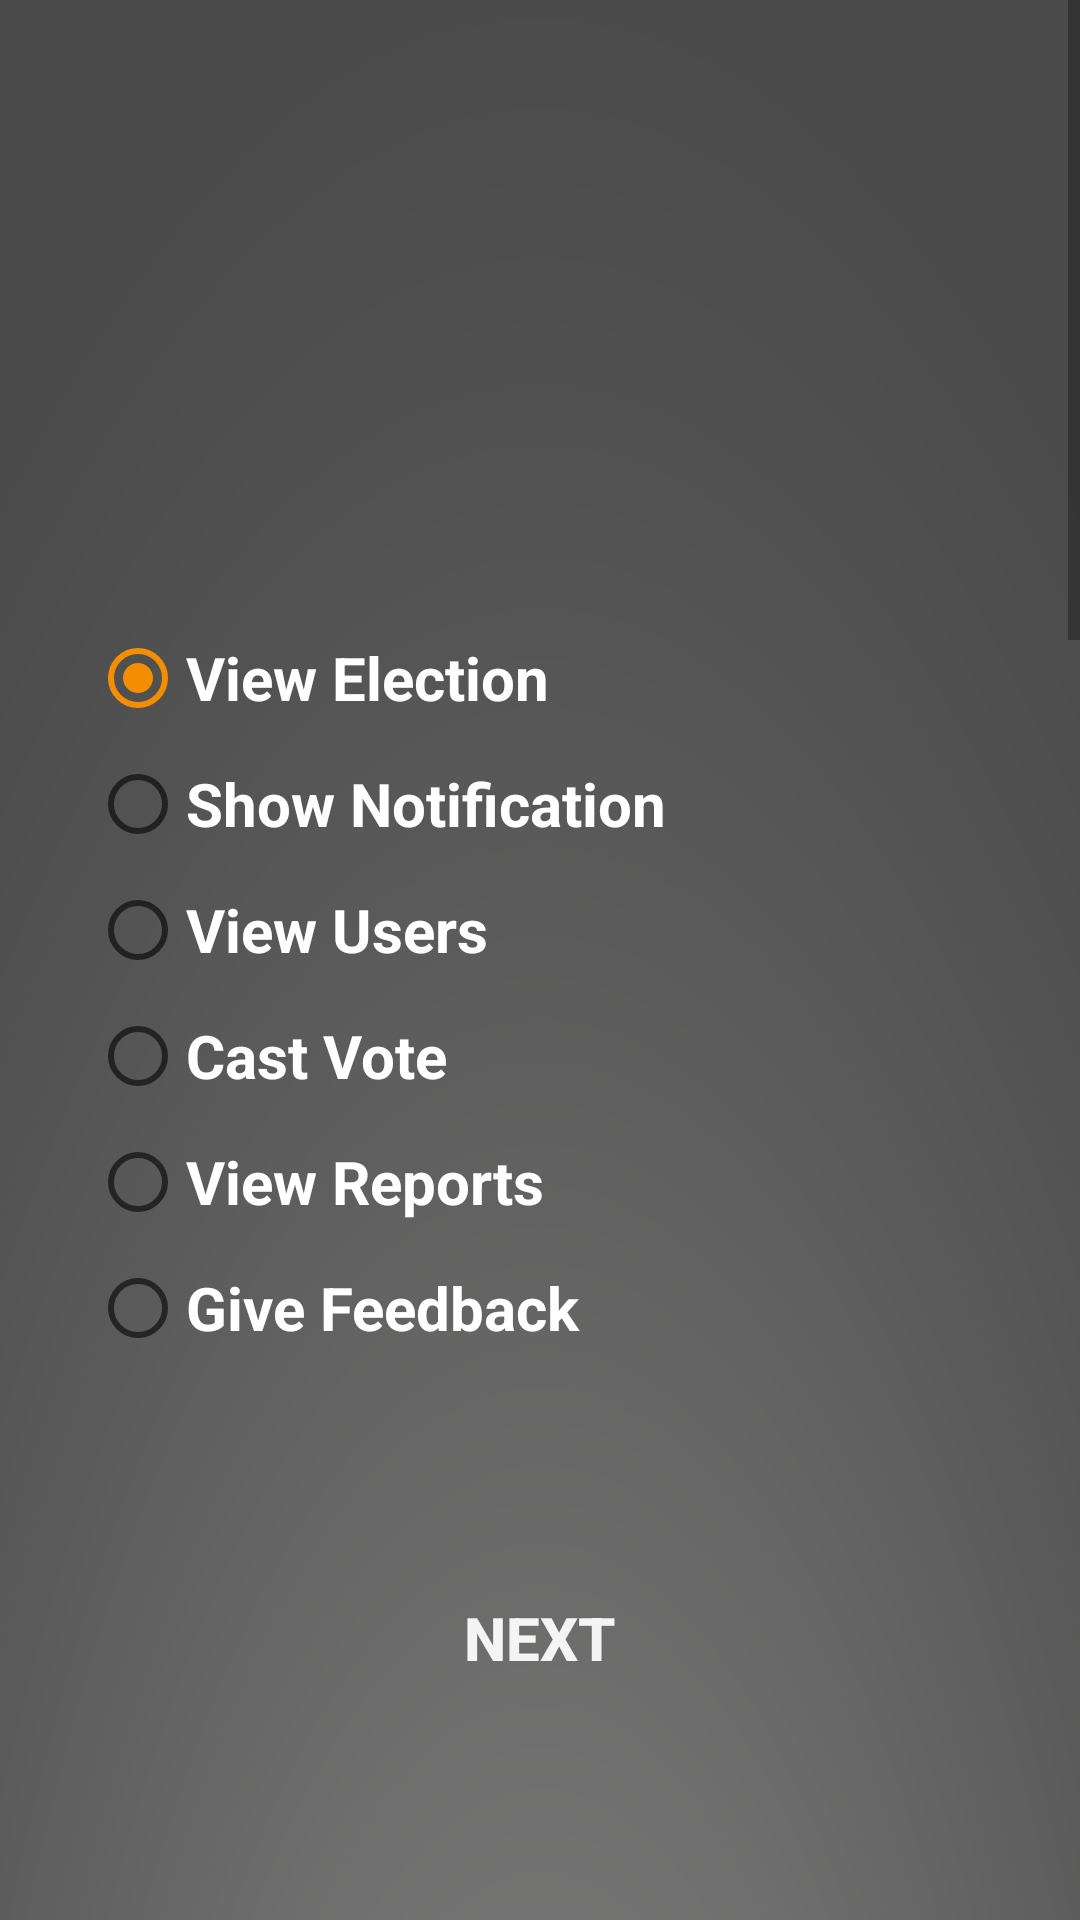

Produce the Android XML layout that renders to this screen, including the resource entries it uses.
<!-- AndroidManifest.xml: application theme AppTheme -->
<!-- res/layout/activity_userhome.xml -->
<?xml version="1.0" encoding="utf-8"?>
<ScrollView
    xmlns:android="http://schemas.android.com/apk/res/android"
    xmlns:app="http://schemas.android.com/apk/res-auto"
    xmlns:tools="http://schemas.android.com/tools"
    android:layout_width="match_parent"
    android:layout_height="match_parent"
    android:fillViewport="true"
    >
<LinearLayout
    android:layout_width="match_parent"
    android:layout_height="match_parent"
    android:background="@drawable/background"
    android:orientation="vertical"
    android:padding="20dp">

    <ImageView
        android:id="@+id/imageView7"
        android:layout_width="wrap_content"
        android:layout_height="150dp"
        android:src="@drawable/user"
        android:layout_gravity="center"
        android:layout_marginBottom="30dp"
         />

    <RadioGroup
        android:layout_width="match_parent"
        android:layout_height="wrap_content"
        android:orientation="vertical"
        android:id="@+id/options"
        android:layout_margin="10dp"
        android:layout_marginTop="30dp">

        <RadioButton
            android:id="@+id/viewElection"
            android:layout_width="match_parent"
            android:layout_height="wrap_content"
            android:layout_marginBottom="10dp"
            android:text="@string/VIEW_ELECTION"
            android:textSize="20sp"
            android:checked="true"
            android:textColor="#ffffff"
            android:textStyle="bold" />


        <RadioButton
            android:id="@+id/showNotification"
            android:layout_width="match_parent"
            android:layout_height="wrap_content"
            android:layout_marginBottom="10dp"
            android:text="@string/SHOW_NOTIFICATION"
            android:textSize="20sp"
            android:textColor="#ffffff"
            android:textStyle="bold" />


        <RadioButton
            android:id="@+id/viewUsers"
            android:layout_width="match_parent"
            android:layout_height="wrap_content"
            android:layout_marginBottom="10dp"
            android:text="@string/VIEW_USERS"
            android:textSize="20sp"
            android:textColor="#ffffff"
            android:textStyle="bold" />


        <RadioButton
            android:id="@+id/castVote"
            android:layout_width="match_parent"
            android:layout_height="wrap_content"
            android:layout_marginBottom="10dp"
            android:text="@string/CAST_VOTE"
            android:textSize="20sp"
            android:textColor="#ffffff"
            android:textStyle="bold" />

        <RadioButton
            android:id="@+id/viewReport"
            android:layout_width="match_parent"
            android:layout_height="wrap_content"
            android:layout_marginBottom="10dp"
            android:text="@string/VIEW_REPORTS"
            android:textSize="20sp"
            android:textColor="#ffffff"
            android:textStyle="bold"/>
        <RadioButton
            android:id="@+id/giveFeedback"
            android:layout_width="match_parent"
            android:layout_height="wrap_content"
            android:layout_marginBottom="10dp"
            android:text="@string/GIVE_FEEDBACK"
            android:textSize="20sp"
            android:textColor="#ffffff"
            android:textStyle="bold"/>

    </RadioGroup>

    <Button
        android:id="@+id/btn_next"
        style="@style/ButtonStyle"
        android:layout_width="match_parent"
        android:layout_height="wrap_content"
        android:layout_margin="50dp"
        android:background="@drawable/button_selector"
        android:onClick="next"
        android:text="@string/NEXT"
        android:textSize="20sp"
        android:textStyle="bold" />

</LinearLayout>
</ScrollView>
<!-- resources referenced by this layout -->
<resources>
  <!-- drawable background: png bitmap (drawable, 67160 bytes) -->
  <string name="CAST_VOTE">Cast Vote</string>
  <string name="GIVE_FEEDBACK">Give Feedback</string>
  <string name="NEXT">Next</string>
  <string name="SHOW_NOTIFICATION">Show Notification</string>
  <string name="VIEW_ELECTION">View Election</string>
  <string name="VIEW_REPORTS">View Reports</string>
  <string name="VIEW_USERS">View Users</string>
  <style name="ButtonStyle">
          <item name="android:layout_width">match_parent</item>
          <item name="android:layout_height">wrap_content</item>
          <item name="android:gravity">center</item>
          <item name="android:background">@drawable/button_selector</item>
          <item name="android:textStyle">bold</item>
          <item name="android:textColor">#F4F4F4</item>
          <item name="android:textSize">20sp</item>
          <item name="android:padding">10dp</item>
      </style>
  <style name="AppTheme" parent="Theme.AppCompat.Light.DarkActionBar">
          
          <item name="colorPrimary">@color/colorPrimary</item>
          <item name="colorPrimaryDark">@color/colorPrimaryDark</item>
          <item name="colorAccent">@color/colorAccent</item>
      </style>
  <color name="colorPrimary">#008577</color>
  <color name="colorPrimaryDark">#00574B</color>
  <color name="colorAccent">#F48E00</color>
</resources>
